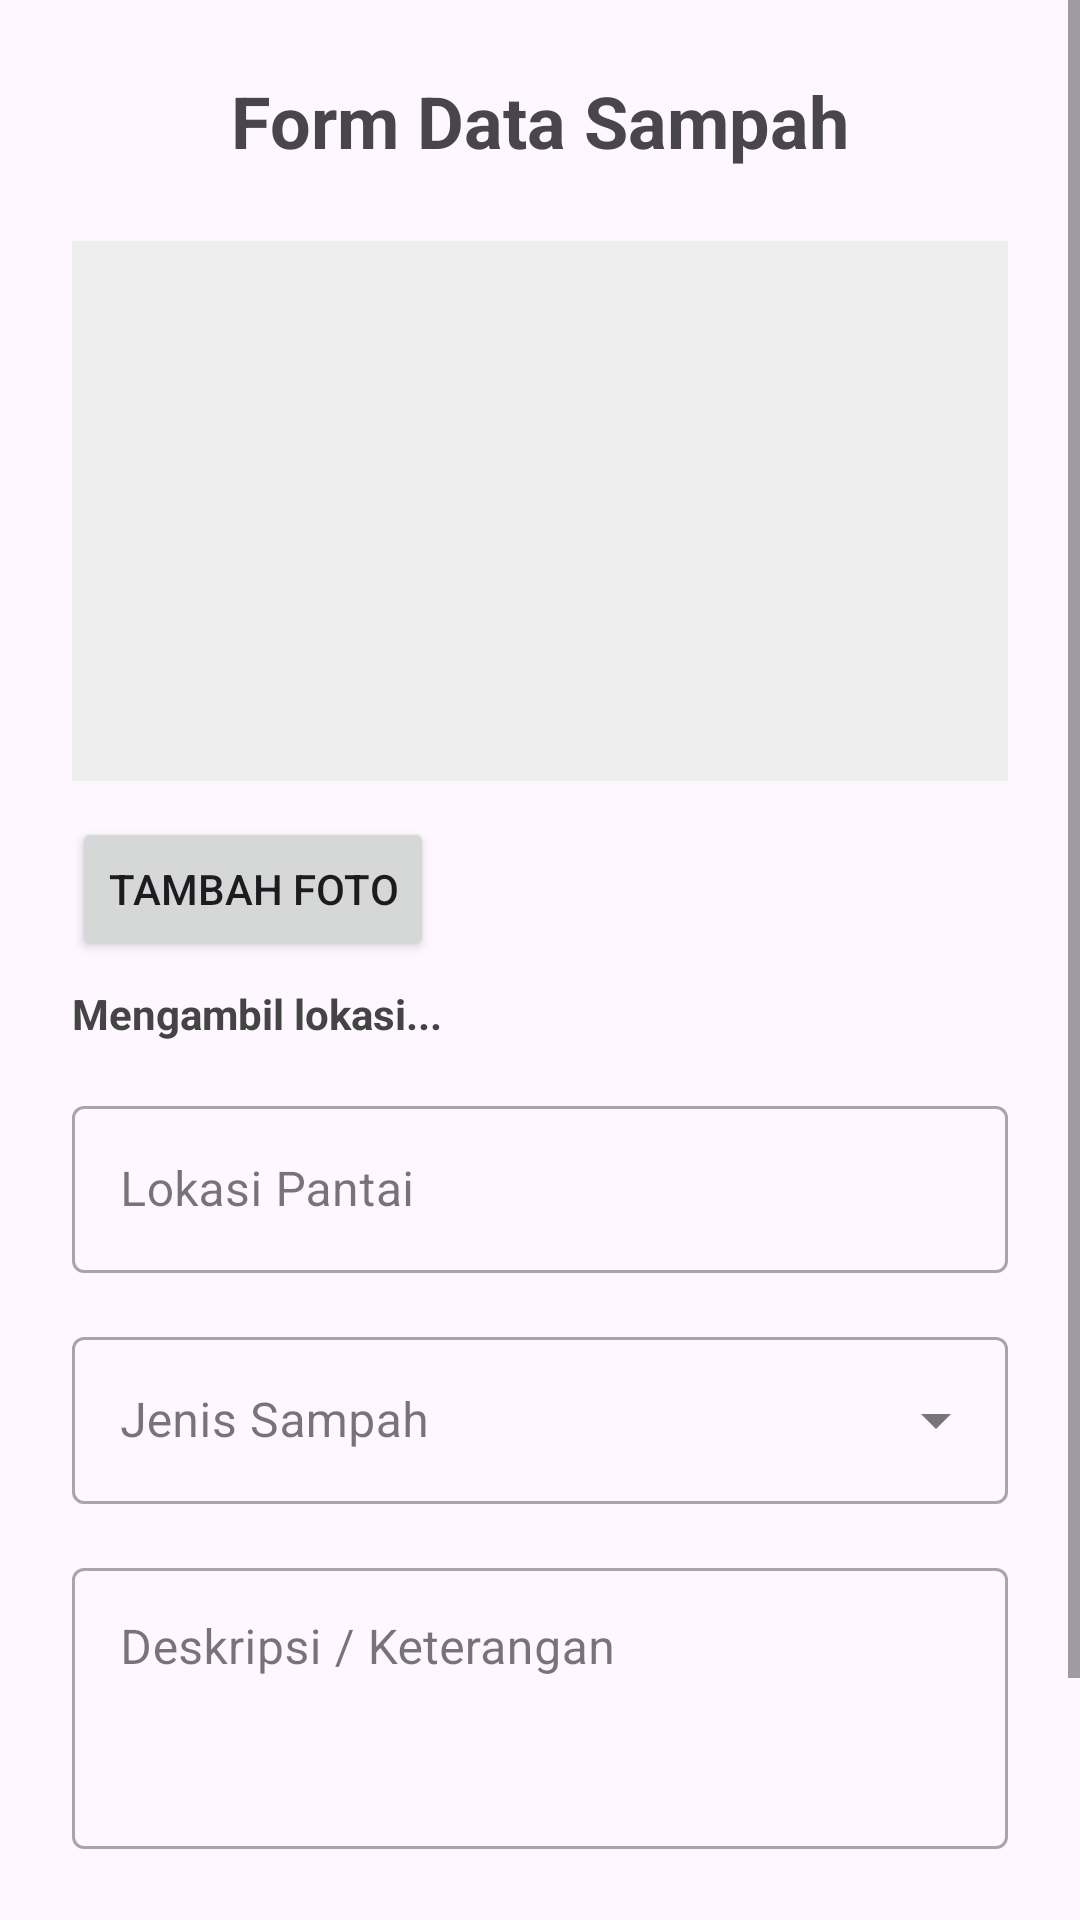

The Android layout XML behind this screen, and the referenced resources:
<!-- AndroidManifest.xml: application theme Theme.SeaGuard -->
<!-- res/layout/activity_editor.xml -->
<?xml version="1.0" encoding="utf-8"?>

<ScrollView xmlns:android="http://schemas.android.com/apk/res/android"
    xmlns:app="http://schemas.android.com/apk/res-auto"
    android:layout_width="match_parent"
    android:layout_height="match_parent">

    <LinearLayout
        android:layout_width="match_parent"
        android:layout_height="wrap_content"
        android:orientation="vertical"
        android:padding="24dp">

        <TextView
            android:layout_width="match_parent"
            android:layout_height="wrap_content"
            android:text="Form Data Sampah"
            android:textSize="24sp"
            android:textStyle="bold"
            android:gravity="center"
            android:layout_marginBottom="24dp"/>

        <ImageView
            android:id="@+id/img_preview"
            android:layout_width="match_parent"
            android:layout_height="180dp"
            android:scaleType="centerCrop"
            android:background="#EEEEEE"
            android:contentDescription="Foto Sampah"
            android:layout_marginBottom="12dp" />

        <Button
            android:id="@+id/btn_add_photo"
            android:layout_width="wrap_content"
            android:layout_height="wrap_content"
            android:text="Tambah Foto" />

        <TextView
            android:id="@+id/txt_location_status"
            android:layout_width="wrap_content"
            android:layout_height="wrap_content"
            android:text="Mengambil lokasi..."
            android:textSize="14sp"
            android:textStyle="bold"
            android:layout_marginTop="8dp"
            android:textColor="#444444" />

        <com.google.android.material.textfield.TextInputLayout
            android:layout_width="match_parent"
            android:layout_height="wrap_content"
            android:layout_marginTop="16dp"
            android:hint="Lokasi Pantai"
            style="@style/Widget.MaterialComponents.TextInputLayout.OutlinedBox">

            <com.google.android.material.textfield.TextInputEditText
                android:id="@+id/edit_lokasi"
                android:layout_width="match_parent"
                android:layout_height="wrap_content" />
        </com.google.android.material.textfield.TextInputLayout>

        <com.google.android.material.textfield.TextInputLayout
            android:layout_width="match_parent"
            android:layout_height="wrap_content"
            android:layout_marginTop="16dp"
            android:hint="Jenis Sampah"
            style="@style/Widget.MaterialComponents.TextInputLayout.OutlinedBox.ExposedDropdownMenu">

            <AutoCompleteTextView
                android:id="@+id/edit_jenis"
                android:layout_width="match_parent"
                android:layout_height="wrap_content"
                android:inputType="none"/>
        </com.google.android.material.textfield.TextInputLayout>

        <com.google.android.material.textfield.TextInputLayout
            android:layout_width="match_parent"
            android:layout_height="wrap_content"
            android:layout_marginTop="16dp"
            android:hint="Deskripsi / Keterangan"
            style="@style/Widget.MaterialComponents.TextInputLayout.OutlinedBox">

            <com.google.android.material.textfield.TextInputEditText
                android:id="@+id/edit_deskripsi"
                android:layout_width="match_parent"
                android:layout_height="wrap_content"
                android:minLines="3"
                android:gravity="top"/>
        </com.google.android.material.textfield.TextInputLayout>

        <Button
            android:id="@+id/btn_save"
            android:layout_width="match_parent"
            android:layout_height="60dp"
            android:layout_marginTop="32dp"
            android:text="SIMPAN DATA"
            android:textStyle="bold"/>

    </LinearLayout>
</ScrollView>
<!-- resources referenced by this layout -->
<resources>
  <style name="Theme.SeaGuard" parent="Base.Theme.SeaGuard" />
  <style name="Base.Theme.SeaGuard" parent="Theme.Material3.DayNight.NoActionBar">
          
          
      </style>
</resources>
